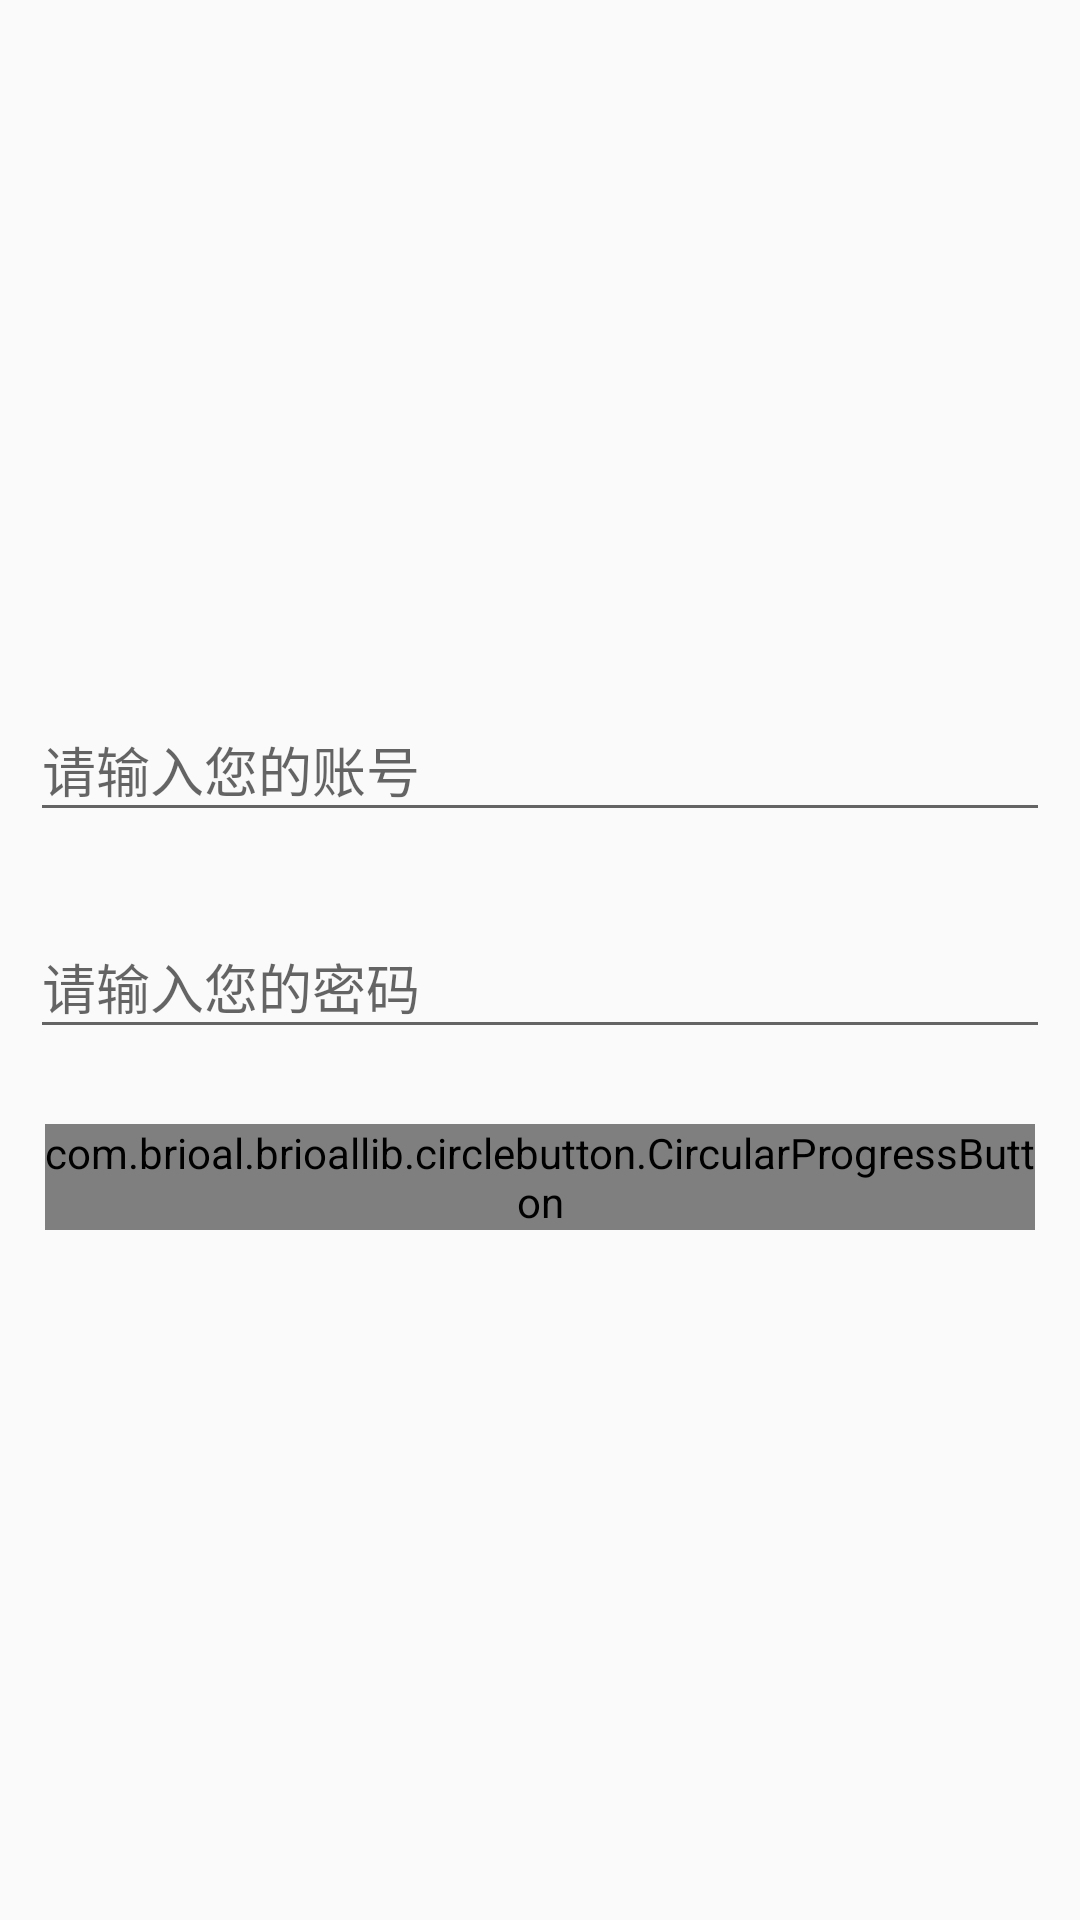

Here is an Android app screen rendered from its layout file. Give the layout XML and the strings, colors and styles it references.
<!-- AndroidManifest.xml: application theme AppTheme -->
<!-- res/layout/fragment_login.xml -->
<?xml version="1.0" encoding="utf-8"?>

<RelativeLayout xmlns:android="http://schemas.android.com/apk/res/android"
    xmlns:app="http://schemas.android.com/apk/res-auto"
    android:layout_width="match_parent"
    android:layout_height="match_parent"
    android:orientation="vertical">

    <LinearLayout
        android:layout_width="match_parent"
        android:layout_height="wrap_content"
        android:layout_centerInParent="true"
        android:orientation="vertical">

        <android.support.design.widget.TextInputLayout style="@style/login_textinput_layout">

            <EditText
                android:inputType="text"
                android:imeOptions="actionNext"
                android:id="@+id/login_et_username"
                android:layout_width="match_parent"
                android:layout_height="match_parent"
                android:hint="请输入您的账号" />


        </android.support.design.widget.TextInputLayout>

        <android.support.design.widget.TextInputLayout style="@style/login_textinput_layout">

            <EditText
                android:inputType="textPassword"
                android:imeOptions="actionDone"
                android:id="@+id/login_et_password"
                android:layout_width="match_parent"
                android:layout_height="match_parent"
                android:hint="请输入您的密码" />


        </android.support.design.widget.TextInputLayout>

        <LinearLayout
            android:layout_width="match_parent"
            android:layout_height="wrap_content"
            android:gravity="center">

            <com.brioal.brioallib.circlebutton.CircularProgressButton
                android:id="@+id/login_et_btn_login"
                android:layout_width="match_parent"
                android:layout_height="wrap_content"
                android:layout_margin="15dp"
                android:textColor="@color/colorWhite"
                android:background="@drawable/login_blue_bg"
                app:cpb_iconComplete="@mipmap/ic_action_accept"
                app:cpb_iconError="@mipmap/ic_action_cancel"
                app:cpb_textIdle="登录" />
        </LinearLayout>


    </LinearLayout>

</RelativeLayout>
<!-- resources referenced by this layout -->
<resources>
  <!-- drawable login_blue_bg (drawable) -->
  <?xml version="1.0" encoding="utf-8"?>
  
  <shape xmlns:android="http://schemas.android.com/apk/res/android">
      <corners android:radius="5dp" />
      <solid android:color="#43c3d7" />
  </shape>
  <style name="login_textinput_layout">
          <item name="android:layout_width">match_parent</item>
          <item name="android:layout_height">wrap_content</item>
          <item name="android:padding">10dp</item>
          <item name="android:textColorHint">@color/colorBlue</item>
      </style>
  <style name="AppTheme" parent="Theme.AppCompat.Light.DarkActionBar">
          <item name="colorPrimary">@color/colorPrimary</item>
          <item name="colorPrimaryDark">@color/colorPrimaryDark</item>
          <item name="colorAccent">@color/colorAccent</item>
      </style>
  <!-- not gathered from this repository: default colours our renderer supplied (Android Studio template values) -->
  <color name="colorPrimary">#FF6200EE</color>
  <color name="colorPrimaryDark">#FF3700B3</color>
  <color name="colorAccent">#FF03DAC5</color>
</resources>
